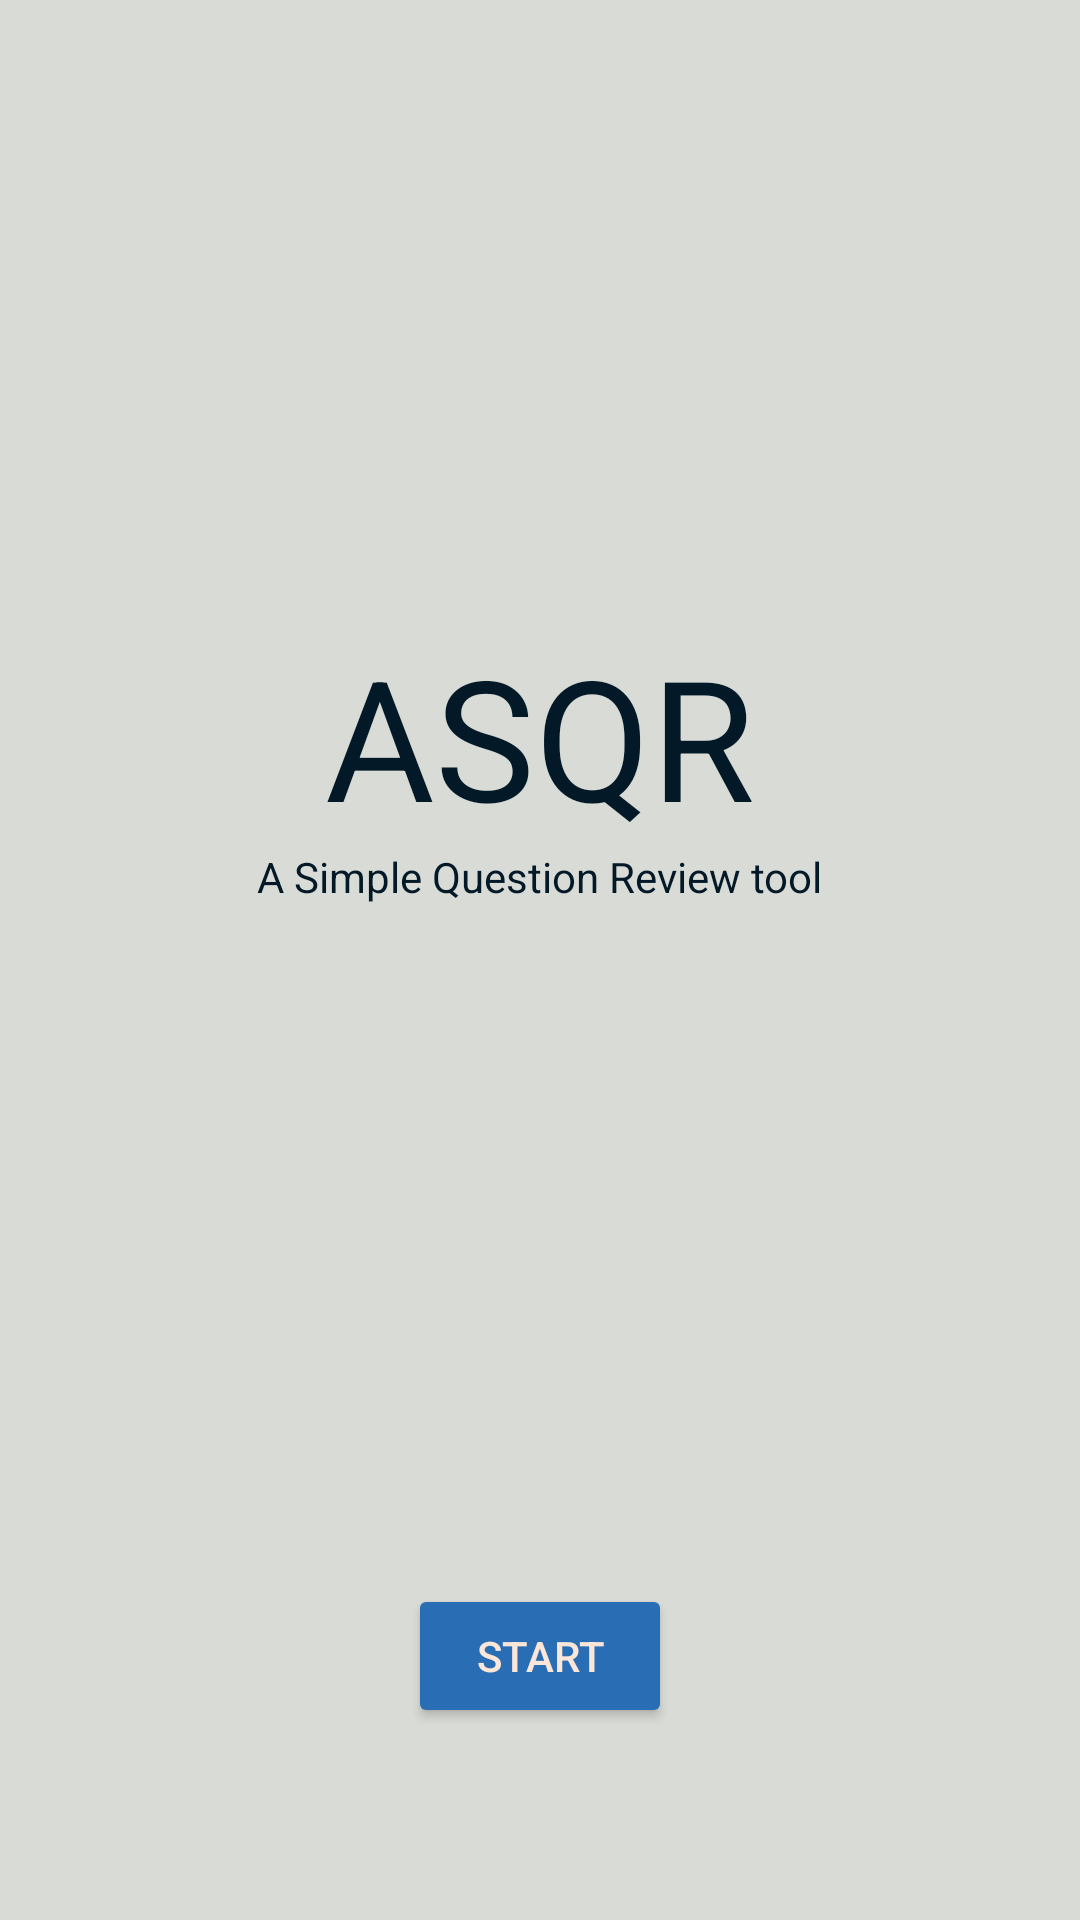

Android layout source for this screen:
<!-- AndroidManifest.xml: application theme AppTheme -->
<!-- res/layout/activity_main.xml -->
<?xml version="1.0" encoding="utf-8"?>
<androidx.constraintlayout.widget.ConstraintLayout xmlns:android="http://schemas.android.com/apk/res/android"
    xmlns:app="http://schemas.android.com/apk/res-auto"
    xmlns:tools="http://schemas.android.com/tools"
    android:layout_width="match_parent"
    android:layout_height="match_parent"
    android:background="@color/colorBackground"
    tools:context=".MainActivity">

    <TextView
        android:id="@+id/textName"
        android:layout_width="wrap_content"
        android:layout_height="wrap_content"
        android:layout_marginStart="32dp"
        android:layout_marginTop="32dp"
        android:layout_marginEnd="32dp"
        android:text="@string/app_name"
        android:textAppearance="@android:style/TextAppearance.Material.Display3"
        android:textColor="@color/colorText"
        app:layout_constraintBottom_toBottomOf="parent"
        app:layout_constraintEnd_toEndOf="parent"
        app:layout_constraintHorizontal_bias="0.5"
        app:layout_constraintStart_toStartOf="parent"
        app:layout_constraintTop_toTopOf="parent"
        app:layout_constraintVertical_bias="0.32999998" />

    <TextView
        android:id="@+id/textNameFull"
        android:layout_width="wrap_content"
        android:layout_height="wrap_content"
        android:layout_marginStart="32dp"
        android:layout_marginEnd="32dp"
        android:text="@string/app_name_long"
        android:textColor="@color/colorText"
        app:layout_constraintEnd_toEndOf="parent"
        app:layout_constraintHorizontal_bias="0.5"
        app:layout_constraintStart_toStartOf="parent"
        app:layout_constraintTop_toBottomOf="@+id/textName" />

    <Button
        android:id="@+id/buttonStart"
        style="@android:style/Widget.Material.Button.Colored"
        android:layout_width="wrap_content"
        android:layout_height="wrap_content"
        android:layout_marginStart="32dp"
        android:layout_marginEnd="32dp"
        android:layout_marginBottom="64dp"
        android:onClick="startMenu"
        android:text="@string/start"
        android:textColor="@color/colorTextWhite"
        app:layout_constraintBottom_toBottomOf="parent"
        app:layout_constraintEnd_toEndOf="parent"
        app:layout_constraintHorizontal_bias="0.5"
        app:layout_constraintStart_toStartOf="parent" />

</androidx.constraintlayout.widget.ConstraintLayout>
<!-- resources referenced by this layout -->
<resources>
  <color name="colorBackground">#D9DCD6</color>
  <color name="colorText">#031927</color>
  <color name="colorTextWhite">#FCE6D8</color>
  <string name="app_name">ASQR</string>
  <string name="app_name_long">A Simple Question Review tool</string>
  <string name="start">Start</string>
  <style name="AppTheme" parent="Theme.AppCompat.Light.NoActionBar">
          
          <item name="colorPrimary">@color/colorPrimary</item>
          <item name="colorPrimaryDark">@color/colorPrimaryDark</item>
          <item name="colorAccent">@color/colorAccent</item>
      </style>
  <color name="colorPrimary">#279AF1</color>
  <color name="colorPrimaryDark">@color/colorPrimary</color>
  <color name="colorAccent">#296EB4</color>
</resources>
